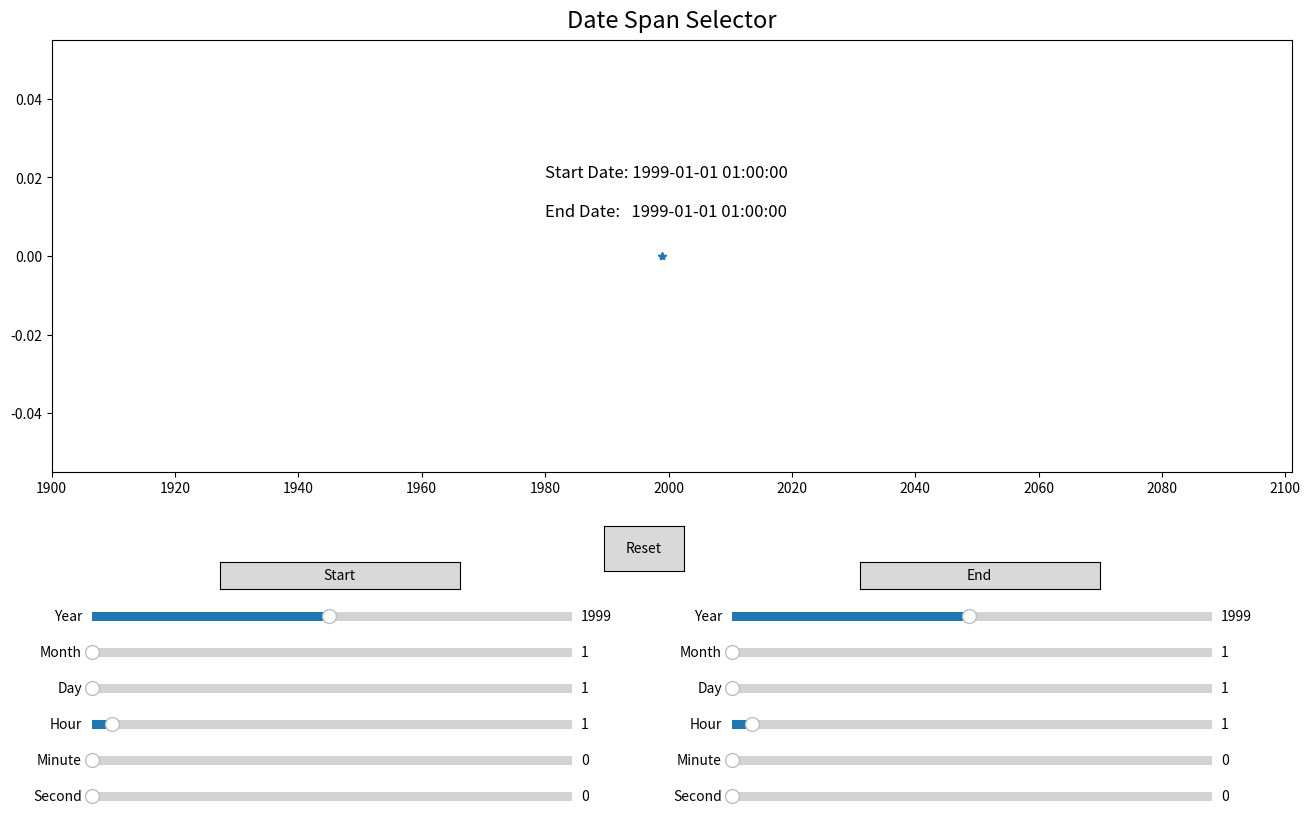

The script that saved this image:
# -*- coding: utf-8 -*-
"""
Created on Wed Oct  3 09:46:11 2018

[redacted]
"""

import numpy as np
import matplotlib.pyplot as plt
from matplotlib.widgets import Button, Slider
import datetime
  
def update(val):
    global text1, text2
    
    YI = sYearI.val
    mI = sMonthI.val
    DI = sDayI.val
    HI = sHourI.val
    MI = sMinuteI.val
    SI = sSecondI.val
    
    YF = sYearF.val
    mF = sMonthF.val
    DF = sDayF.val
    HF = sHourF.val
    MF = sMinuteF.val
    SF = sSecondF.val
    
    dt1 = datetime.datetime(int(YI), int(mI), int(DI), int(HI), int(MI), int(SI))
    dt2 = datetime.datetime(int(YF), int(mF), int(DF), int(HF), int(MF), int(SF))
    x = np.array([dt1,dt2], dtype=object)
    t1.set_xdata(x)
    
    text1.set_text('Start Date: %s' % dt1)
    text2.set_text('End Date: %s' % dt2)
    
    """
    try:
        dt1 = datetime.datetime(int(YI), int(mI), int(DI), int(HI), int(MI), int(SI))
        dt2 = datetime.datetime(int(YF), int(mF), int(DF), int(HF), int(MF), int(SF))
        x = np.array([dt1,dt2], dtype=object)
        t1.set_xdata(x)
        
        text1.set_text('Start Date: %s' % dt1)
        text2.set_text('End Date: %s' % dt2)
        
    except ValueError: pass
    """

def reset(event):
    sYearI.reset()
    sMonthI.reset()
    sDayI.reset()
    sHourI.reset()
    sMinuteI.reset()
    sSecondI.reset()
    
    sYearF.reset()
    sMonthF.reset()
    sDayF.reset()
    sHourF.reset()
    sMinuteF.reset()
    sSecondF.reset()
    
    YI = sYearI.val
    mI = sMonthI.val
    DI = sDayI.val
    HI = sHourI.val
    MI = sMinuteI.val
    SI = sSecondI.val
    
    YF = sYearF.val
    mF = sMonthF.val
    DF = sDayF.val
    HF = sHourF.val
    MF = sMinuteF.val
    SF = sSecondF.val
    
    dt1 = datetime.datetime(int(YI), int(mI), int(DI), int(HI), int(MI), int(SI))
    dt2 = datetime.datetime(int(YF), int(mF), int(DF), int(HF), int(MF), int(SF))
    x = np.array([dt1,dt2], dtype=object)
    t1.set_xdata(x)
    
    text1.set_text('Start Date: %s' % dt1)
    text2.set_text('End Date: %s' % dt2)


# create figure with heatmap and spectra side-by-side subplots
fig1 = plt.figure(figsize=(16,9))
plt.subplots_adjust(bottom=0.4)

ax1 = plt.gca()
 
ax1.set_title(r'Date Span Selector', y = 1.01, fontsize=17)

dt10 = datetime.datetime(1999, 1, 1, 1, 0, 0)
dt20 = datetime.datetime(1999, 1, 1, 1, 0, 0)
x = np.array([dt10,dt20], dtype=object)
y = [0.0, 0.0]
t1, = ax1.plot(x, y, '*')

global text1, text2
text1, = ([plt.text(datetime.datetime(1980,1,1,0,0,0), 0.02, 'Start Date: %s' % dt10, fontsize=12)])
text2, = ([plt.text(datetime.datetime(1980,1,1,0,0,0), 0.01, 'End Date:   %s' % dt20, fontsize=12)])

dateMin = datetime.datetime(1900, 1, 1, 0, 0, 0)
dateMax = datetime.datetime(2100, 12, 31, 23, 59, 59)
ax1.set_xlim(dateMin, dateMax)   

# designate axes object for sliders
axYearI = plt.axes([0.15, 0.23, 0.3, 0.02])
axMonthI = plt.axes([0.15, 0.19, 0.3, 0.02])
axDayI = plt.axes([0.15, 0.15, 0.3, 0.02])
axHourI = plt.axes([0.15, 0.11, 0.3, 0.02])
axMinuteI = plt.axes([0.15, 0.07, 0.3, 0.02])
axSecondI = plt.axes([0.15, 0.03, 0.3, 0.02])

axYearF = plt.axes([0.55, 0.23, 0.3, 0.02])
axMonthF = plt.axes([0.55, 0.19, 0.3, 0.02])
axDayF = plt.axes([0.55, 0.15, 0.3, 0.02])
axHourF = plt.axes([0.55, 0.11, 0.3, 0.02])
axMinuteF = plt.axes([0.55, 0.07, 0.3, 0.02])
axSecondF = plt.axes([0.55, 0.03, 0.3, 0.02])

axStart = plt.axes([0.23, 0.27, 0.15, 0.03])
axEnd = plt.axes([0.63, 0.27, 0.15, 0.03])

axreset = plt.axes([0.47, 0.29, 0.05, 0.05])


# make sliders and add update function 
sYearI = Slider(axYearI, 'Year', 1900, 2100, valinit=1999, valfmt='%0.0f')
sYearI.on_changed(update)
sMonthI = Slider(axMonthI, 'Month', 1, 12, valinit=1, valfmt='%0.0f')
sMonthI.on_changed(update)
sDayI = Slider(axDayI, 'Day', 1, 31, valinit=1, valfmt='%0.0f')
sDayI.on_changed(update)
sHourI = Slider(axHourI, 'Hour', 0, 23, valinit=1, valfmt='%0.0f')
sHourI.on_changed(update)
sMinuteI = Slider(axMinuteI, 'Minute', 0, 59, valinit=0, valfmt='%0.0f')
sMinuteI.on_changed(update)
sSecondI = Slider(axSecondI, 'Second', 0, 59, valinit=0, valfmt='%0.0f')
sSecondI.on_changed(update)

sYearF = Slider(axYearF, 'Year', 1900, 2100, valinit=1999, valfmt='%0.0f')
sYearF.on_changed(update)
sMonthF = Slider(axMonthF, 'Month', 1, 12, valinit=1, valfmt='%0.0f')
sMonthF.on_changed(update)
sDayF = Slider(axDayF, 'Day', 1, 31, valinit=1, valfmt='%0.0f')
sDayF.on_changed(update)
sHourF = Slider(axHourF, 'Hour', 0, 23, valinit=1, valfmt='%0.0f')
sHourF.on_changed(update)
sMinuteF = Slider(axMinuteF, 'Minute', 0, 59, valinit=0, valfmt='%0.0f')
sMinuteF.on_changed(update)
sSecondF = Slider(axSecondF, 'Second', 0, 59, valinit=0, valfmt='%0.0f')
sSecondF.on_changed(update)

bStart = Button(axStart, 'Start', hovercolor='lightgray')
bEnd = Button(axEnd, 'End')

breset = Button(axreset, 'Reset')
breset.on_clicked(reset)

